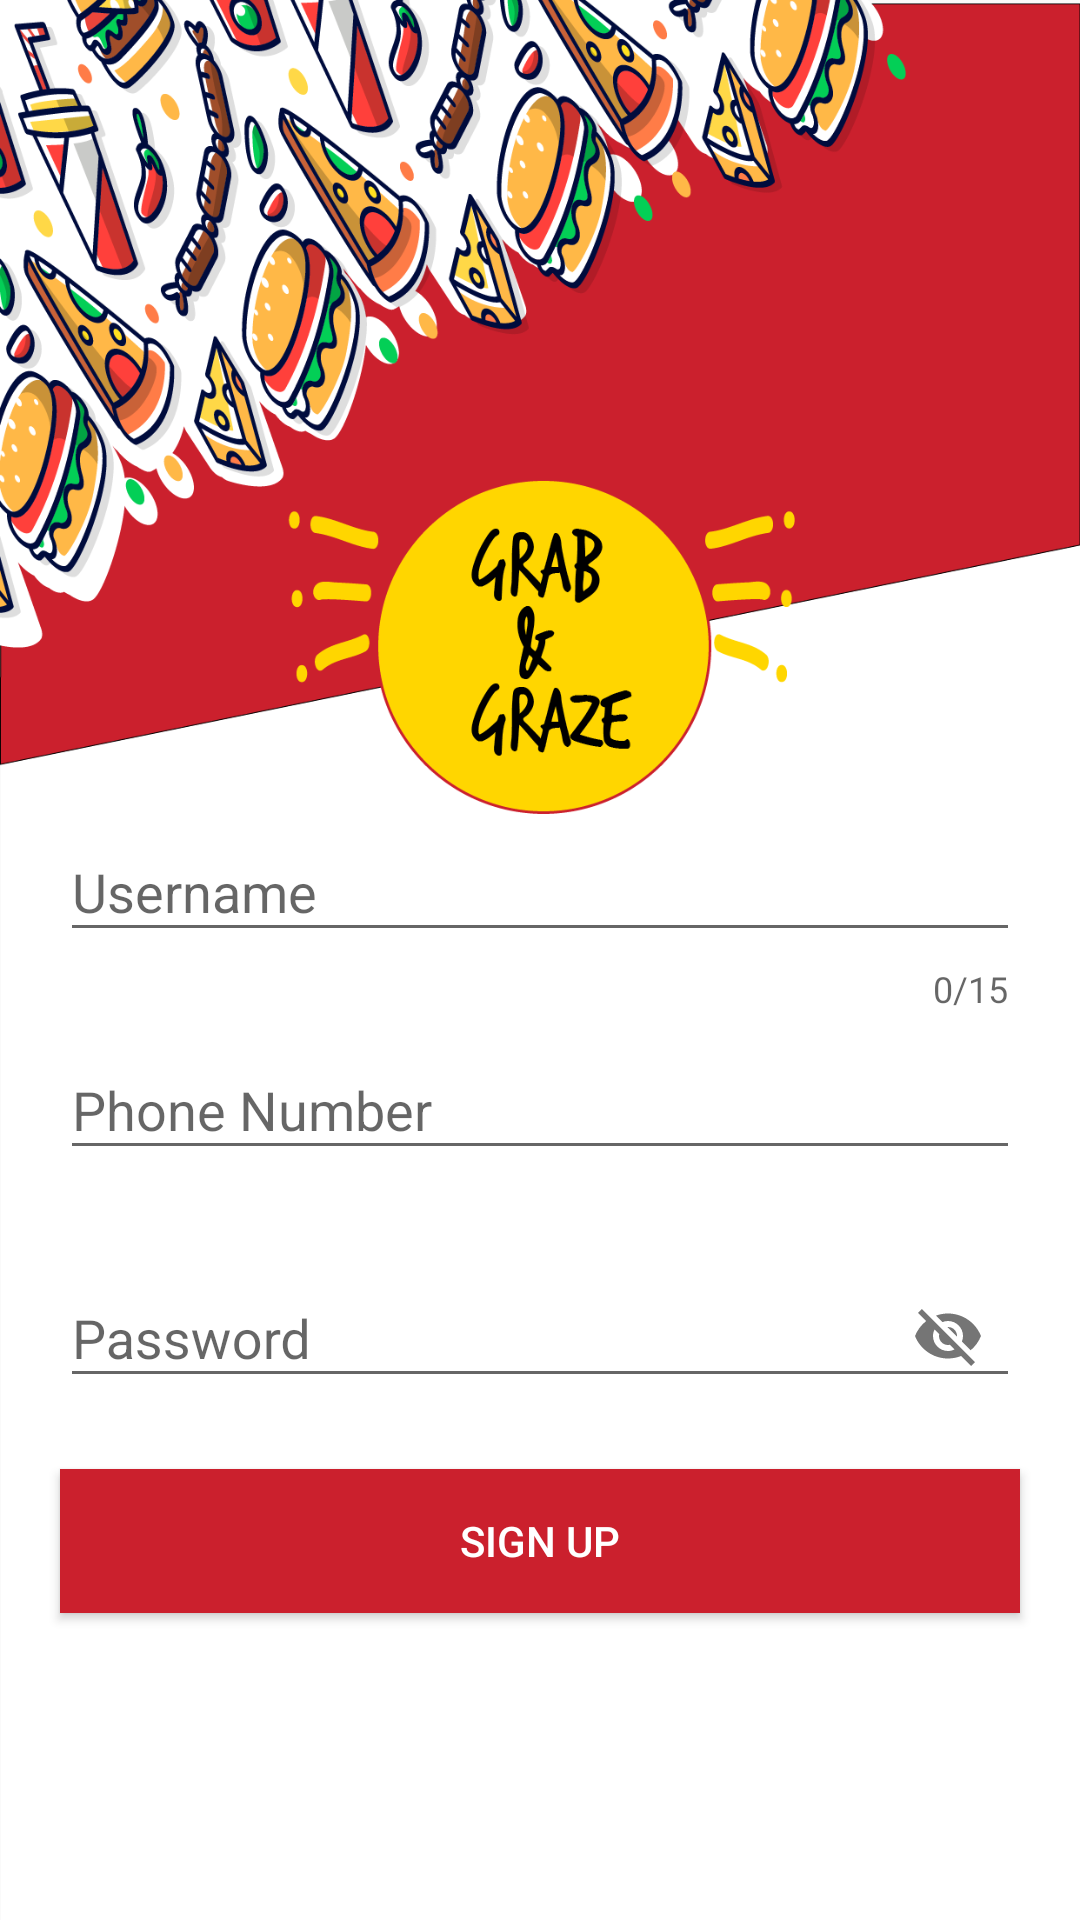

Reconstruct the res/layout file that produces this screen, plus the resources it refers to.
<!-- AndroidManifest.xml: application theme AppTheme -->
<!-- res/layout/activity_sign_up.xml -->
<?xml version="1.0" encoding="utf-8"?>
<LinearLayout xmlns:android="http://schemas.android.com/apk/res/android"
    xmlns:app="http://schemas.android.com/apk/res-auto"
    xmlns:tools="http://schemas.android.com/tools"
    android:layout_width="match_parent"
    android:layout_height="match_parent"
    android:background="@drawable/login1"
    android:orientation="vertical"
    tools:context="com.techsdm.food.SignUp">

    <android.support.design.widget.TextInputLayout
        android:id="@+id/name"
        android:layout_width="match_parent"
        android:layout_height="wrap_content"
        android:layout_marginTop="265dp"
        android:layout_marginLeft="20dp"
        android:layout_marginRight="20dp"
        app:counterEnabled="true"
        app:counterMaxLength="15"
        app:errorEnabled="true">

        <android.support.design.widget.TextInputEditText
            android:layout_width="match_parent"
            android:layout_height="wrap_content"
            android:hint="Username"
            android:inputType="textPersonName" />
    </android.support.design.widget.TextInputLayout>

    <android.support.design.widget.TextInputLayout
        android:id="@+id/phone_number"
        android:layout_width="match_parent"
        android:layout_height="wrap_content"
        android:layout_marginLeft="20dp"
        android:layout_marginRight="20dp"
        app:errorEnabled="true">

        <android.support.design.widget.TextInputEditText
            android:layout_width="match_parent"
            android:layout_height="wrap_content"
            android:hint="Phone Number"
            android:ems="10"
            android:inputType="phone" />
    </android.support.design.widget.TextInputLayout>

    <android.support.design.widget.TextInputLayout
        android:id="@+id/password"
        android:layout_width="match_parent"
        android:layout_height="wrap_content"
        android:layout_marginRight="20dp"
        app:errorEnabled="true"
        app:passwordToggleEnabled="true"
        android:layout_marginLeft="20dp">
        <android.support.design.widget.TextInputEditText
            android:layout_width="match_parent"
            android:layout_height="wrap_content"
            android:hint="Password"/>
    </android.support.design.widget.TextInputLayout>


    <Button
        android:id="@+id/button"
        android:layout_width="match_parent"
        android:layout_height="wrap_content"
        android:layout_centerHorizontal="true"
        android:background="@color/colorPrimary"
        android:textColor="@color/white"
        android:onClick="signup"
        android:layout_marginLeft="20dp"
        android:layout_marginRight="20dp"
        android:text="Sign Up" />


</LinearLayout>
<!-- resources referenced by this layout -->
<resources>
  <color name="colorPrimary">#CB202D</color>
  <color name="white">#ffffff</color>
  <!-- drawable login1: png bitmap (drawable-v24, 257636 bytes) -->
  <style name="AppTheme" parent="Theme.AppCompat.Light.NoActionBar">
          
          <item name="colorPrimary">@color/colorPrimary</item>
          <item name="colorPrimaryDark">@color/colorPrimaryDark</item>
          <item name="colorAccent">@color/colorAccent</item>
      </style>
  <color name="colorPrimaryDark">#85202D</color>
  <color name="colorAccent">#003300</color>
</resources>
